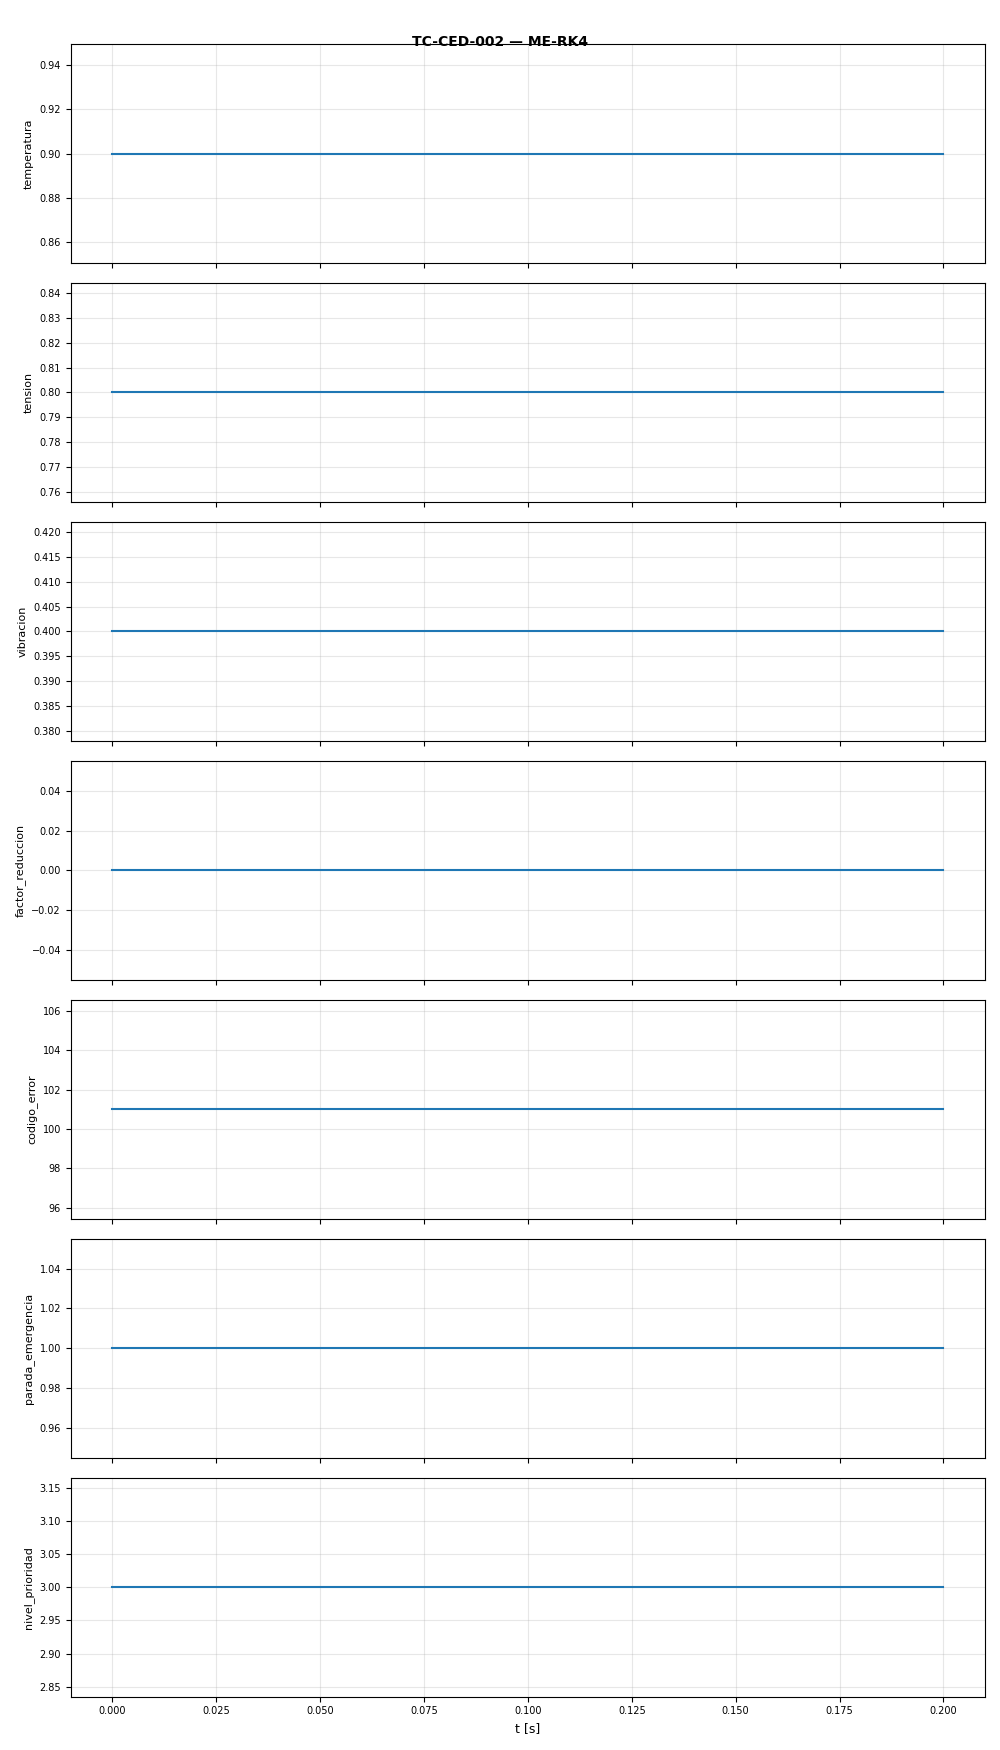

Data behind this chart, as committed beside it:
t, temperatura, tension, vibracion, factor_reduccion, codigo_error, parada_emergencia, nivel_prioridad
0.0, 0.9, 0.8, 0.4, 0.0, 101.0, 1.0, 3.0
0.1, 0.9, 0.8, 0.4, 0.0, 101.0, 1.0, 3.0
0.2, 0.9, 0.8, 0.4, 0.0, 101.0, 1.0, 3.0
